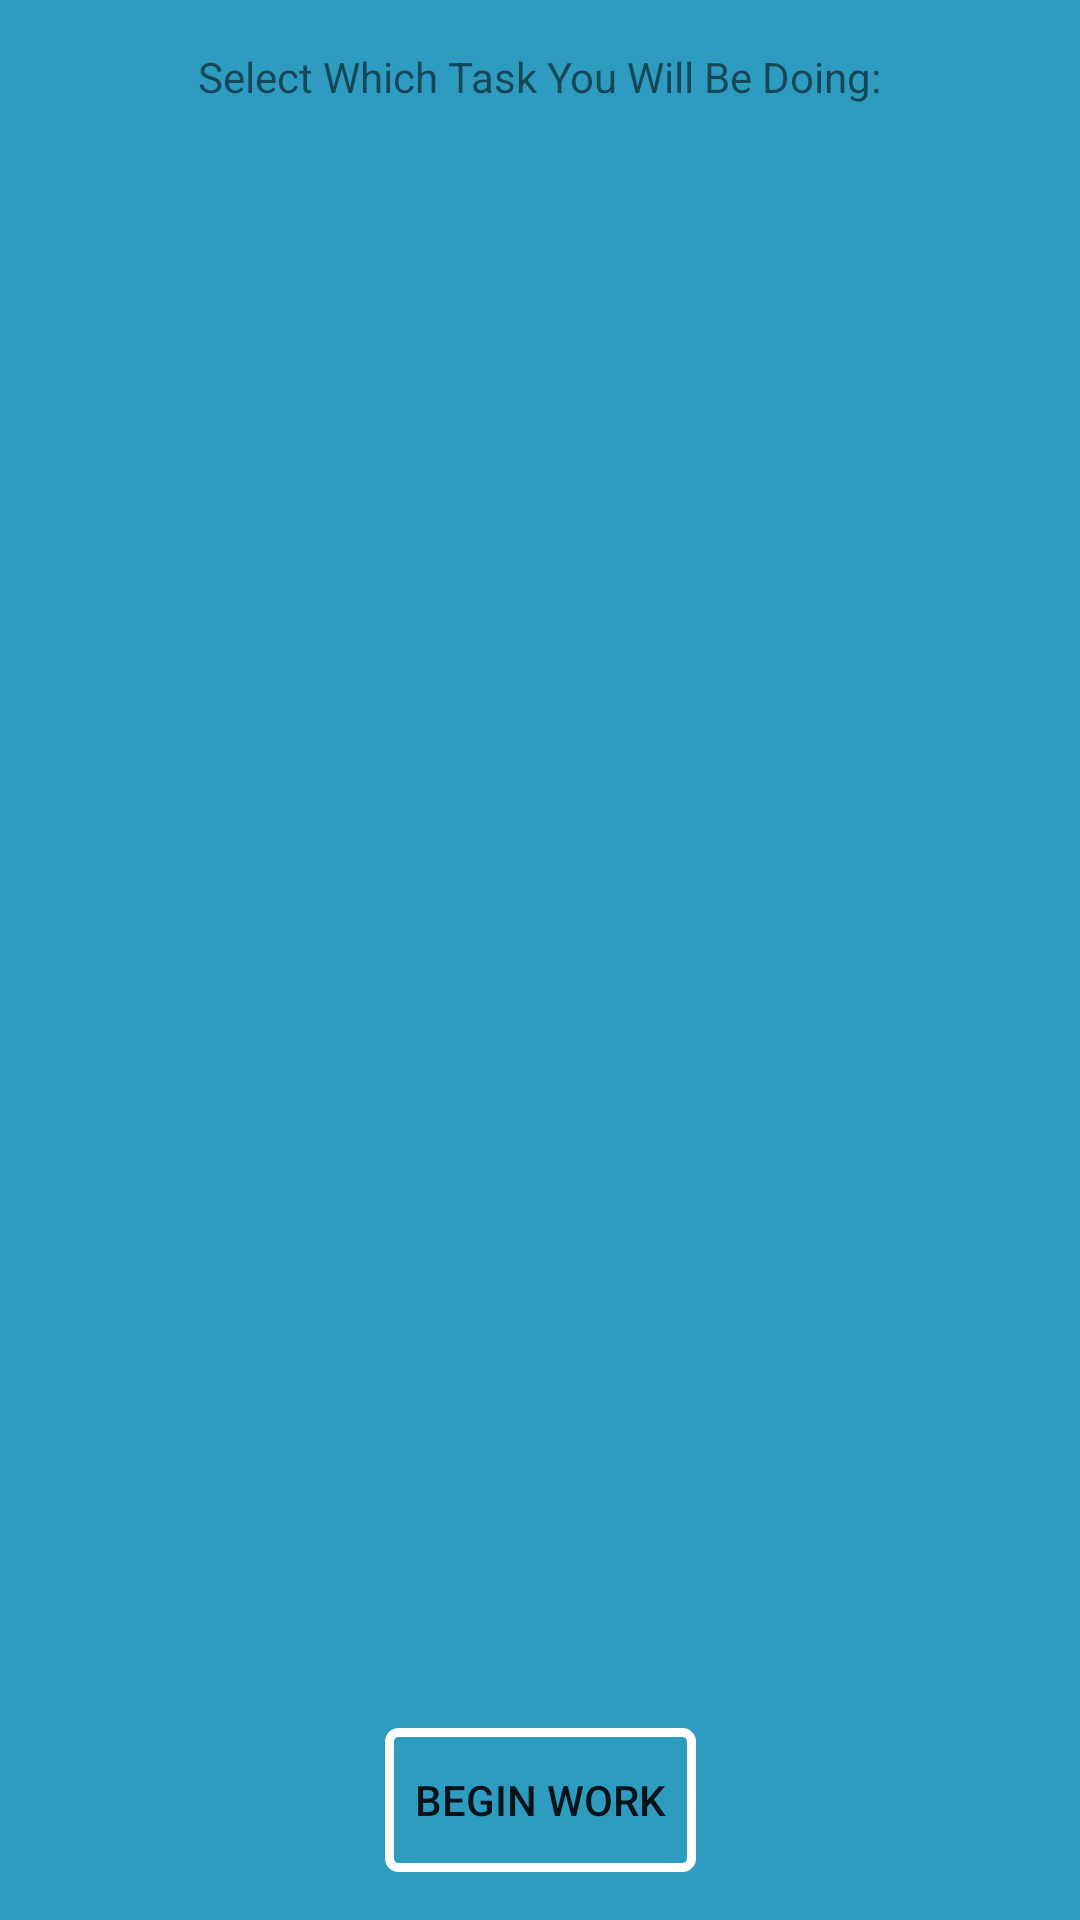

Here is an Android app screen rendered from its layout file. Give the layout XML and the strings, colors and styles it references.
<!-- AndroidManifest.xml: application theme AppTheme -->
<!-- res/layout/activity_login_task.xml -->
<?xml version="1.0" encoding="utf-8"?>
<android.support.constraint.ConstraintLayout xmlns:android="http://schemas.android.com/apk/res/android"
    xmlns:app="http://schemas.android.com/apk/res-auto"
    xmlns:tools="http://schemas.android.com/tools"
    android:layout_width="match_parent"
    android:layout_height="match_parent"
    tools:context="com.example.anthony.travisano_boces1.LoginTaskActivity"
    tools:layout_editor_absoluteY="81dp">

    <Button
        android:id="@+id/btnBegin"
        android:layout_width="wrap_content"
        android:layout_height="wrap_content"
        android:layout_marginBottom="16dp"
        android:background="@drawable/btn_style"
        android:text="Begin Work"
        app:layout_constraintBottom_toBottomOf="parent"
        app:layout_constraintEnd_toEndOf="parent"
        app:layout_constraintStart_toStartOf="parent"
        app:layout_constraintTop_toBottomOf="@+id/gridviewTasks" />

    <TextView
        android:id="@+id/textView10"
        android:layout_width="wrap_content"
        android:layout_height="wrap_content"
        android:layout_marginBottom="7dp"
        android:layout_marginTop="16dp"
        android:text="Select Which Task You Will Be Doing:"
        app:layout_constraintBottom_toTopOf="@+id/gridviewTasks"
        app:layout_constraintEnd_toEndOf="parent"
        app:layout_constraintStart_toStartOf="parent"
        app:layout_constraintTop_toTopOf="parent" />

    <GridView
        android:id="@+id/gridviewTasks"
        android:layout_width="0dp"
        android:layout_height="0dp"
        android:layout_marginBottom="26dp"
        android:layout_marginEnd="3dp"
        android:layout_marginStart="3dp"
        android:columnWidth="100dp"
        android:gravity="center"
        android:horizontalSpacing="10dp"
        android:listSelector="@drawable/list_selector"
        android:numColumns="auto_fit"
        android:stretchMode="spacingWidthUniform"
        android:verticalSpacing="24dp"
        app:layout_constraintBottom_toTopOf="@+id/btnBegin"
        app:layout_constraintEnd_toEndOf="parent"
        app:layout_constraintStart_toStartOf="parent"
        app:layout_constraintTop_toBottomOf="@+id/textView10" />
</android.support.constraint.ConstraintLayout>
<!-- resources referenced by this layout -->
<resources>
  <!-- drawable btn_style (drawable) -->
  <?xml version="1.0" encoding="utf-8"?>
  <selector xmlns:android="http://schemas.android.com/apk/res/android">
  
      
      <item>
          <shape>
              
              <stroke
                  android:color="#ffffff"
                  android:width="3dp" />
              <corners
                  android:radius="3dp" />
              <padding
                  android:left="10dp"
                  android:right="10dp"
                  android:top="10dp"
                  android:bottom="10dp" />
          </shape>
      </item>
  </selector>
  <style name="AppTheme" parent="Theme.AppCompat.Light.NoActionBar">
          
          <item name="android:windowActionBarOverlay">true</item>
          <item name="colorAccent">@android:color/holo_blue_light</item>
          <item name="android:colorBackground">@color/background_material_light</item>
          <item name="android:textColor">@android:color/black</item>
          <item name="android:textColorPrimary">@android:color/black</item>
          <item name="android:editTextColor">@android:color/black</item>
          <item name="android:textColorSecondaryInverse">@android:color/black</item>
          <item name="android:textColorPrimaryInverse">@color/colorPrimaryDark</item>
          <item name="android:textColorSecondary">@android:color/black</item>
  
          <item name="android:windowBackground">@android:color/holo_blue_light</item>
          <item name="colorPrimary">@color/colorPrimary</item>
          <item name="colorPrimaryDark">@color/colorPrimaryDark</item>
      </style>
  <color name="background_material_light">#2e9cc1</color>
  <color name="colorPrimaryDark">#004d90</color>
  <color name="colorPrimary">#0079f2</color>
</resources>
